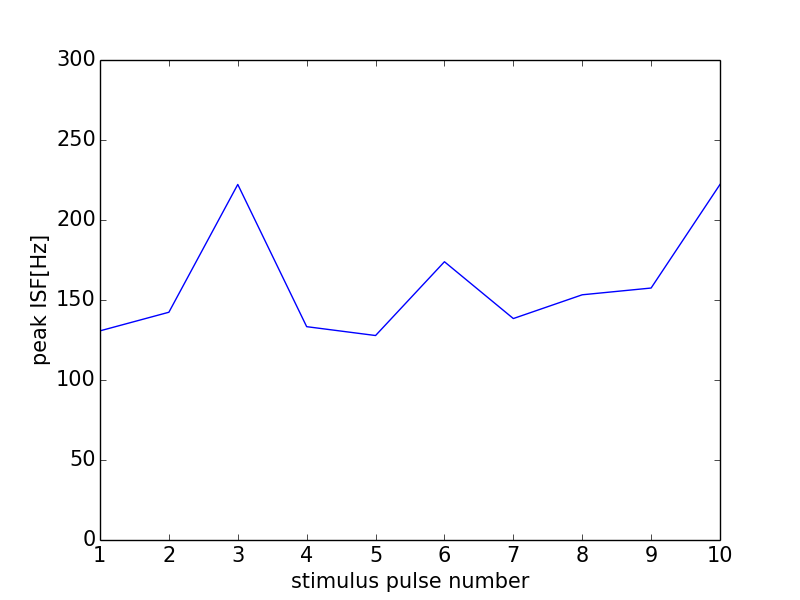

The data file committed next to this chart (first rows):
0, 0.0
0, 0
1, 130.7
2, 142.3
3, 222.2
4, 133.3
5, 127.8
6, 173.9
7, 138.4
8, 153.3
9, 157.5
10, 222.2
11, 0
